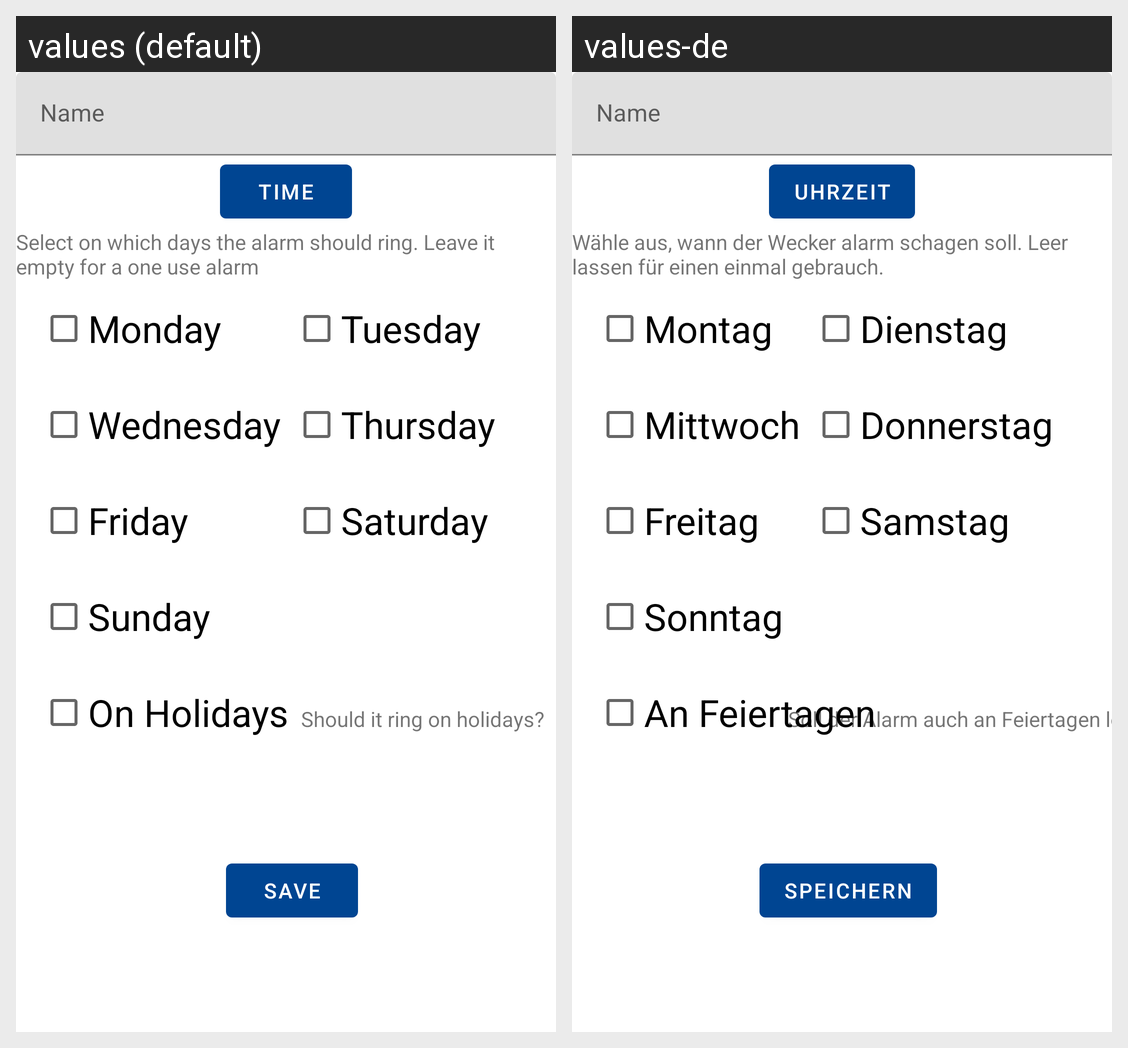

Here is an Android app screen in its default locale and in the app's own translations. Write out the translated-string differences for the strings that appear on this screen.
Android screen res/layout/activity_add.xml rendered under 2 locales, left to right: values (default), values-de. Device: Nexus 5 (rendered at 1080×1920; each locale shown at half size, 540×960, under a caption strip naming it); theme AppTheme.
Strings drawn on this screen, with the default value and each locale's value (text and hints the layout hard-codes, and strings that could not be matched under every locale, appear in the picture but are not listed):

name
  values: Name
  values-de: Name

time
  values: Time
  values-de: Uhrzeit

text_info_add_days
  values: Select on which days the alarm should ring. Leave it empty for a one use alarm
  values-de: Wähle aus, wann der Wecker alarm schagen soll. Leer lassen für einen einmal gebrauch.

monday
  values: Monday
  values-de: Montag

wednesday
  values: Wednesday
  values-de: Mittwoch

friday
  values: Friday
  values-de: Freitag

sunday
  values: Sunday
  values-de: Sonntag

tuesday
  values: Tuesday
  values-de: Dienstag

thursday
  values: Thursday
  values-de: Donnerstag

saturday
  values: Saturday
  values-de: Samstag

holidays
  values: On Holidays
  values-de: An Feiertagen

save
  values: Save
  values-de: Speichern

text_holidays
  values: Should it ring on holidays?
  values-de: Soll der Alarm auch an Feiertagen losgehen?
